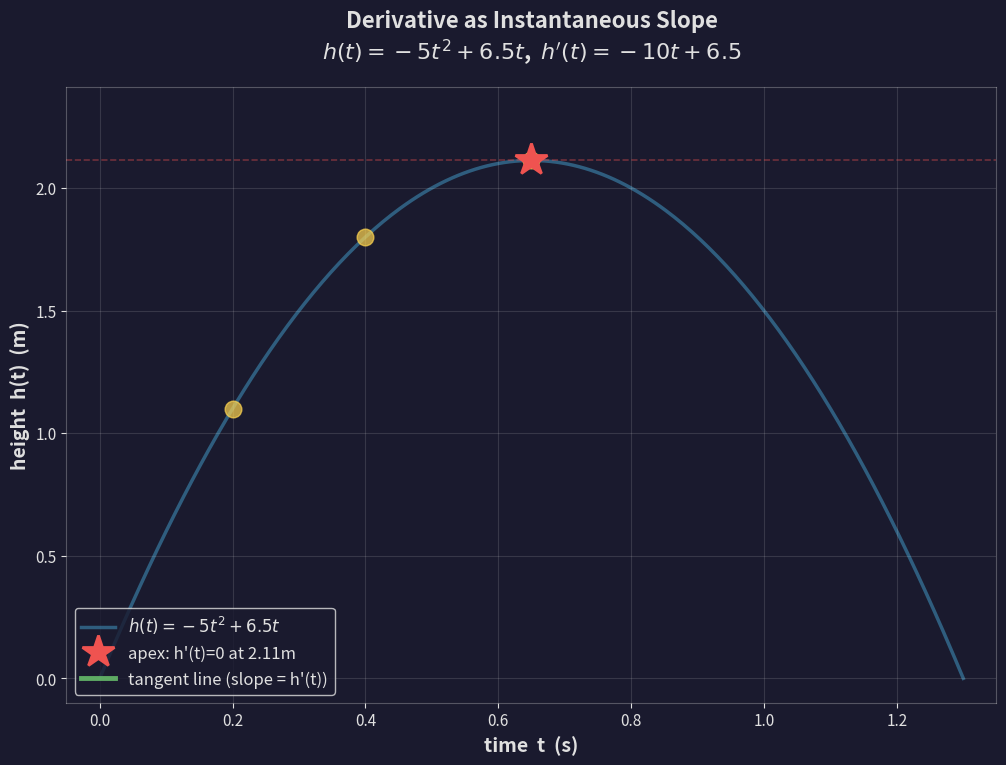

This chart was generated by the following Python code: (Note: this script raises an exception after producing the figure.)
"""Generate animation showing derivative as slope at different points on a parabola.

Shows the trajectory h(t) = -5t² + 6.5t with tangent lines at key points:
  - t=0.2s (slope=4.5)
  - t=0.4s (slope=2.5)  
  - t=0.65s (slope=0, apex at 1.41m height)

Highlights when the derivative equals zero (maximum height).
"""
import matplotlib
matplotlib.use("Agg")
import matplotlib.pyplot as plt
import matplotlib.animation as animation
import numpy as np
from pathlib import Path
from PIL import Image

DARK_BG = "#1a1a2e"
BLUE    = "#4FC3F7"
ORANGE  = "#FF9800"
GREEN   = "#66BB6A"
RED     = "#EF5350"
YELLOW  = "#FFD54F"
WHITE   = "#E0E0E0"

# Trajectory: h(t) = -5t² + 6.5t
# Derivative: h'(t) = -10t + 6.5
def h(t):
    return -5 * t**2 + 6.5 * t

def h_prime(t):
    return -10 * t + 6.5

# Find apex: h'(t) = 0 => t = 6.5/10 = 0.65s
t_apex = 6.5 / 10
h_apex = h(t_apex)

# Time range
t_max = 1.3  # trajectory hits ground at t=1.3s
t_grid = np.linspace(0, t_max, 300)
h_grid = h(t_grid)

# Key points to highlight
key_points = [
    (0.2, 4.5, "t=0.2s, slope=4.5"),
    (0.4, 2.5, "t=0.4s, slope=2.5"),
    (0.65, 0.0, "t=0.65s, slope=0 (apex)")
]

# Create animation with 30 frames
n_frames = 30
t_vals = np.linspace(0, t_max * 0.95, n_frames)

fig, ax = plt.subplots(figsize=(12, 8), facecolor=DARK_BG)
ax.set_facecolor(DARK_BG)
ax.set_xlim(-0.05, t_max + 0.05)
ax.set_ylim(-0.1, h_apex + 0.3)
ax.set_xlabel("time  t  (s)", fontsize=14, color=WHITE, fontweight='bold')
ax.set_ylabel("height  h(t)  (m)", fontsize=14, color=WHITE, fontweight='bold')
ax.set_title("Derivative as Instantaneous Slope\n" + 
             r"$h(t) = -5t^2 + 6.5t$,  $h'(t) = -10t + 6.5$",
             fontsize=16, fontweight="bold", color=WHITE, pad=20)
ax.grid(True, alpha=0.15, color=WHITE)
ax.tick_params(colors=WHITE, labelsize=11)

# Remove spines
for spine in ax.spines.values():
    spine.set_edgecolor(WHITE)
    spine.set_alpha(0.3)

# Static: full trajectory (faint)
ax.plot(t_grid, h_grid, color=BLUE, lw=2.5, alpha=0.4, 
        label=r"$h(t) = -5t^2 + 6.5t$", zorder=1)

# Static: apex marker
ax.plot([t_apex], [h_apex], "*", color=RED, ms=24, mew=2,
        label=f"apex: h'(t)=0 at {h_apex:.2f}m", zorder=6)
ax.axhline(h_apex, color=RED, lw=1.2, ls="--", alpha=0.4)

# Static: key point markers
for t_pt, slope_pt, label_pt in key_points:
    ax.plot([t_pt], [h(t_pt)], "o", color=YELLOW, ms=12, alpha=0.7, zorder=5)

# Animated elements
ball, = ax.plot([], [], "o", color=ORANGE, ms=20, zorder=10)
tangent_line, = ax.plot([], [], color=GREEN, lw=3.5, alpha=0.9, 
                        label="tangent line (slope = h'(t))")
time_text = ax.text(0.02, 0.97, "", transform=ax.transAxes, fontsize=13,
                    va="top", ha="left", color=WHITE, family="monospace",
                    bbox=dict(boxstyle="round,pad=0.6", fc=DARK_BG, 
                             ec=WHITE, lw=1.5, alpha=0.8))
derivative_text = ax.text(0.98, 0.97, "", transform=ax.transAxes, fontsize=14,
                          va="top", ha="right", color=WHITE, fontweight="bold",
                          bbox=dict(boxstyle="round,pad=0.7", fc="#2D3E50",
                                   ec=GREEN, lw=2.5, alpha=0.9))

ax.legend(loc="lower left", fontsize=12, frameon=True, 
         facecolor=DARK_BG, edgecolor=WHITE, framealpha=0.8,
         labelcolor=WHITE)

def init():
    ball.set_data([], [])
    tangent_line.set_data([], [])
    time_text.set_text("")
    derivative_text.set_text("")
    return ball, tangent_line, time_text, derivative_text

def animate(frame):
    t_now = t_vals[frame]
    h_now = h(t_now)
    slope = h_prime(t_now)
    
    # Ball position
    ball.set_data([t_now], [h_now])
    
    # Tangent line: extend ±0.15 s in time
    dt_extend = 0.15
    t_tan = np.array([t_now - dt_extend, t_now + dt_extend])
    t_tan = np.clip(t_tan, 0, t_max)
    h_tan = h_now + slope * (t_tan - t_now)
    tangent_line.set_data(t_tan, h_tan)
    
    # Time counter
    time_text.set_text(f"t = {t_now:.3f} s\nh = {h_now:.3f} m")
    
    # Derivative readout with color coding
    if abs(slope) < 0.2:  # near apex
        color_code = RED
        status = "APEX!"
    elif slope > 2:
        color_code = GREEN
        status = "rising"
    elif slope > 0:
        color_code = YELLOW
        status = "slowing"
    else:
        color_code = ORANGE
        status = "falling"
    
    derivative_text.set_text(f"h'(t) = {slope:+.2f} m/s\n{status}")
    derivative_text.get_bbox_patch().set_edgecolor(color_code)
    
    return ball, tangent_line, time_text, derivative_text

# Create animation
anim = animation.FuncAnimation(fig, animate, init_func=init, 
                              frames=n_frames, interval=100, 
                              blit=True, repeat=True)

# Save as GIF
output_dir = Path(__file__).parent.parent / "img"
output_path = output_dir / "ch03_calculus_intro-animation.gif"
print(f"Saving animation to {output_path}")
anim.save(str(output_path), writer='pillow', fps=10, dpi=100)
print(f"✓ Animation saved: {output_path}")

plt.close()
